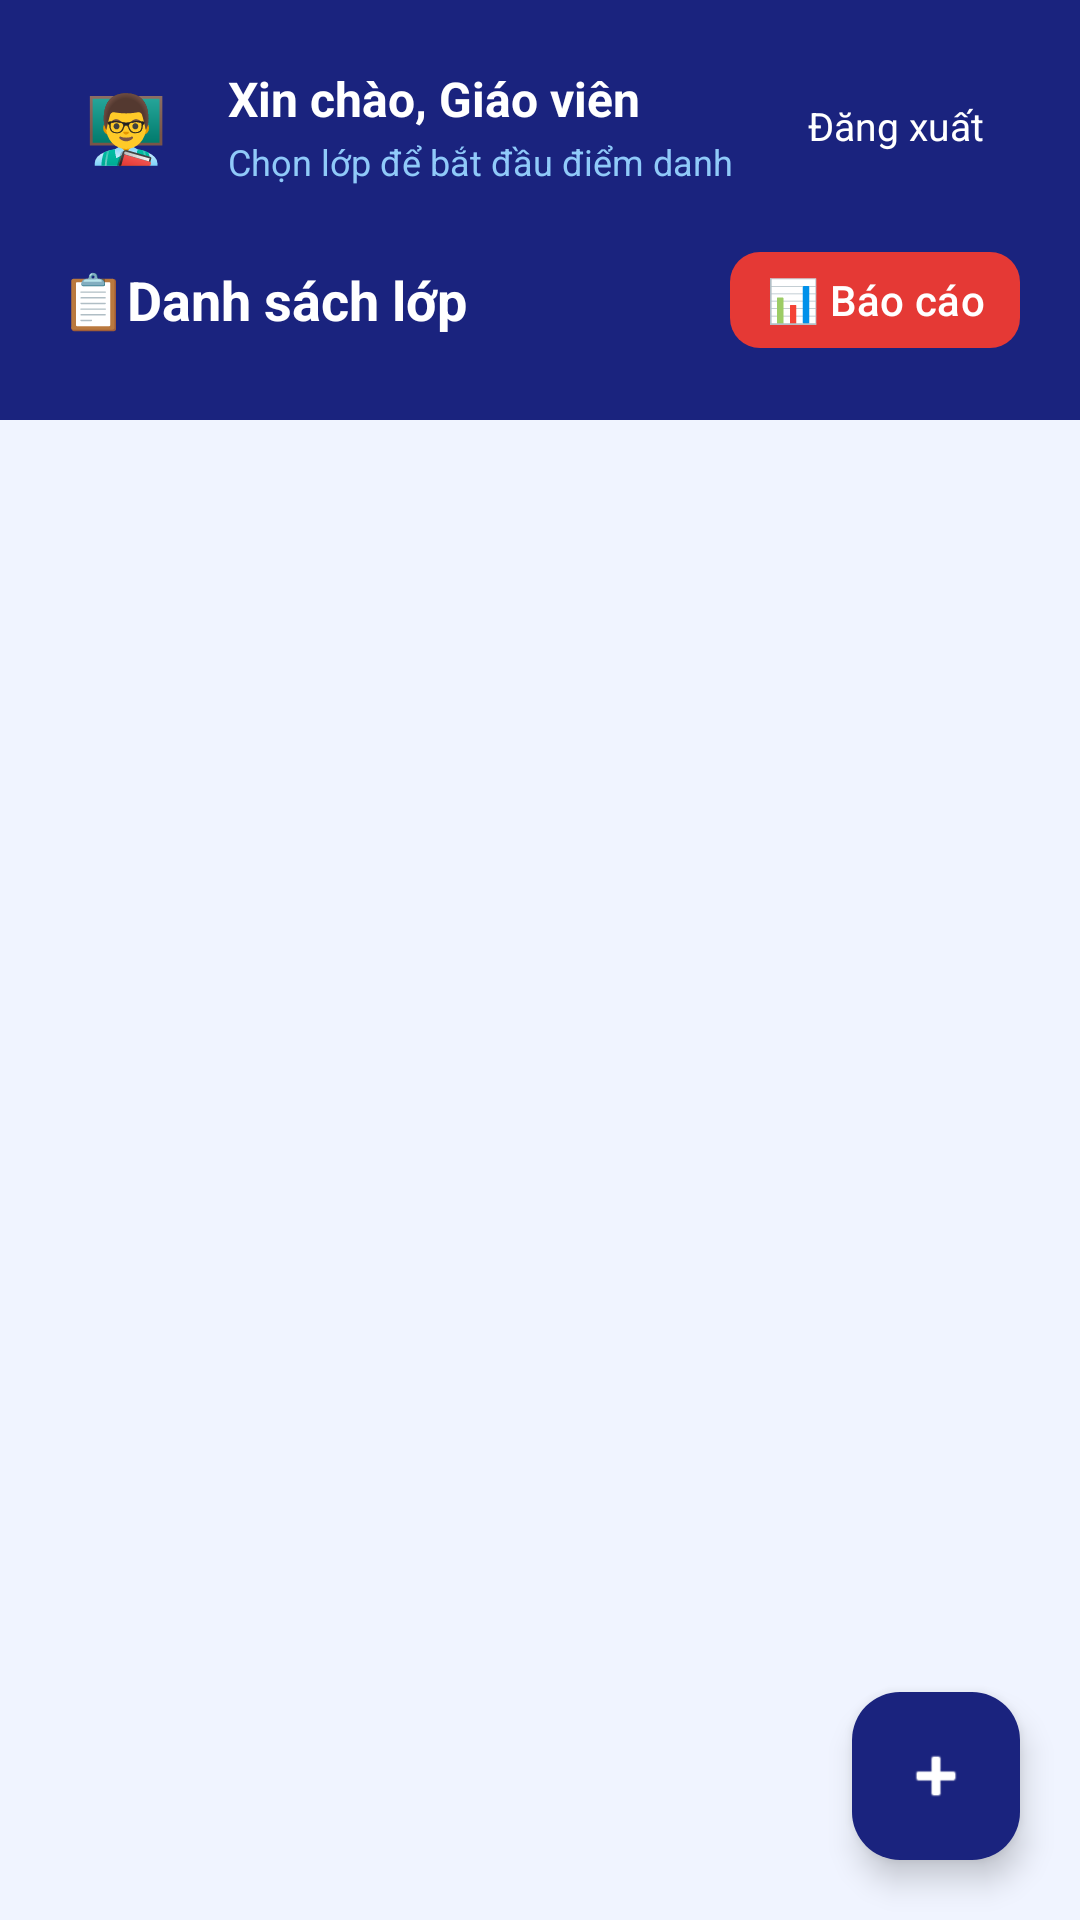

Layout XML and referenced resources for this Android screen:
<!-- AndroidManifest.xml: application theme Theme.FaceAttendance -->
<!-- res/layout/activity_class_selection.xml -->
<?xml version="1.0" encoding="utf-8"?>
<LinearLayout
    xmlns:android="http://schemas.android.com/apk/res/android"
    xmlns:app="http://schemas.android.com/apk/res-auto"
    android:layout_width="match_parent"
    android:layout_height="match_parent"
    android:orientation="vertical"
    android:background="#F0F4FF">

    
    <LinearLayout
        android:layout_width="match_parent"
        android:layout_height="wrap_content"
        android:orientation="vertical"
        android:background="#1A237E"
        android:padding="20dp"
        android:paddingTop="36dp"
        android:paddingBottom="20dp">

        <LinearLayout
            android:layout_width="match_parent"
            android:layout_height="wrap_content"
            android:orientation="horizontal"
            android:gravity="center_vertical">

            
            <FrameLayout
                android:layout_width="44dp"
                android:layout_height="44dp"
                android:background="@drawable/bg_avatar">

                <TextView
                    android:layout_width="match_parent"
                    android:layout_height="match_parent"
                    android:text="👨‍🏫"
                    android:textSize="22sp"
                    android:gravity="center"/>
            </FrameLayout>

            <LinearLayout
                android:layout_width="0dp"
                android:layout_height="wrap_content"
                android:layout_weight="1"
                android:orientation="vertical"
                android:layout_marginStart="12dp">

                <TextView
                    android:id="@+id/tvTeacherName"
                    android:layout_width="wrap_content"
                    android:layout_height="wrap_content"
                    android:text="Xin chào, Giáo viên"
                    android:textColor="#FFFFFF"
                    android:textSize="16sp"
                    android:textStyle="bold"/>

                <TextView
                    android:layout_width="wrap_content"
                    android:layout_height="wrap_content"
                    android:text="Chọn lớp để bắt đầu điểm danh"
                    android:textColor="#90CAF9"
                    android:textSize="12sp"
                    android:layout_marginTop="2dp"/>
            </LinearLayout>

            
            <TextView
                android:id="@+id/btnLogout"
                android:layout_width="wrap_content"
                android:layout_height="wrap_content"
                android:text="Đăng xuất"
                android:textColor="#FFFFFF"
                android:textSize="13sp"
                android:background="@drawable/bg_logout_btn"
                android:paddingStart="12dp"
                android:paddingEnd="12dp"
                android:paddingTop="6dp"
                android:paddingBottom="6dp"
                android:clickable="true"
                android:focusable="true"/>
        </LinearLayout>

        <LinearLayout
            android:layout_width="match_parent"
            android:layout_height="wrap_content"
            android:orientation="horizontal"
            android:gravity="center_vertical"
            android:layout_marginTop="16dp">

            <TextView
                android:layout_width="0dp"
                android:layout_height="wrap_content"
                android:layout_weight="1"
                android:text="📋Danh sách lớp"
                android:textColor="#FFFFFF"
                android:textSize="18sp"
                android:textStyle="bold"/>

            <com.google.android.material.button.MaterialButton
                android:id="@+id/btnReport"
                android:layout_width="wrap_content"
                android:layout_height="40dp"
                android:text="📊 Báo cáo"
                android:textSize="14sp"
                android:textColor="#FFFFFF"
                app:backgroundTint="#E53935"
                app:cornerRadius="10dp"
                android:paddingStart="12dp"
                android:paddingEnd="12dp"
                android:minWidth="0dp"/>
        </LinearLayout>
    </LinearLayout>

    
    <androidx.coordinatorlayout.widget.CoordinatorLayout
        android:layout_width="match_parent"
        android:layout_height="0dp"
        android:layout_weight="1">

        <androidx.recyclerview.widget.RecyclerView
            android:id="@+id/rvClasses"
            android:layout_width="match_parent"
            android:layout_height="match_parent"
            android:padding="12dp"
            android:paddingBottom="80dp"
            android:clipToPadding="false"/>

        
        <com.google.android.material.floatingactionbutton.FloatingActionButton
            android:id="@+id/fabAddClass"
            android:layout_width="wrap_content"
            android:layout_height="wrap_content"
            android:layout_gravity="bottom|end"
            android:layout_margin="20dp"
            android:src="@android:drawable/ic_input_add"
            android:contentDescription="Thêm lớp"
            app:backgroundTint="#1A237E"
            app:tint="#FFFFFF"/>

    </androidx.coordinatorlayout.widget.CoordinatorLayout>

</LinearLayout>
<!-- resources referenced by this layout -->
<resources>
  <style name="Theme.FaceAttendance" parent="Base.Theme.FaceAttendance" />
  <style name="Base.Theme.FaceAttendance" parent="Theme.Material3.DayNight.NoActionBar">
          
          
      </style>
</resources>
